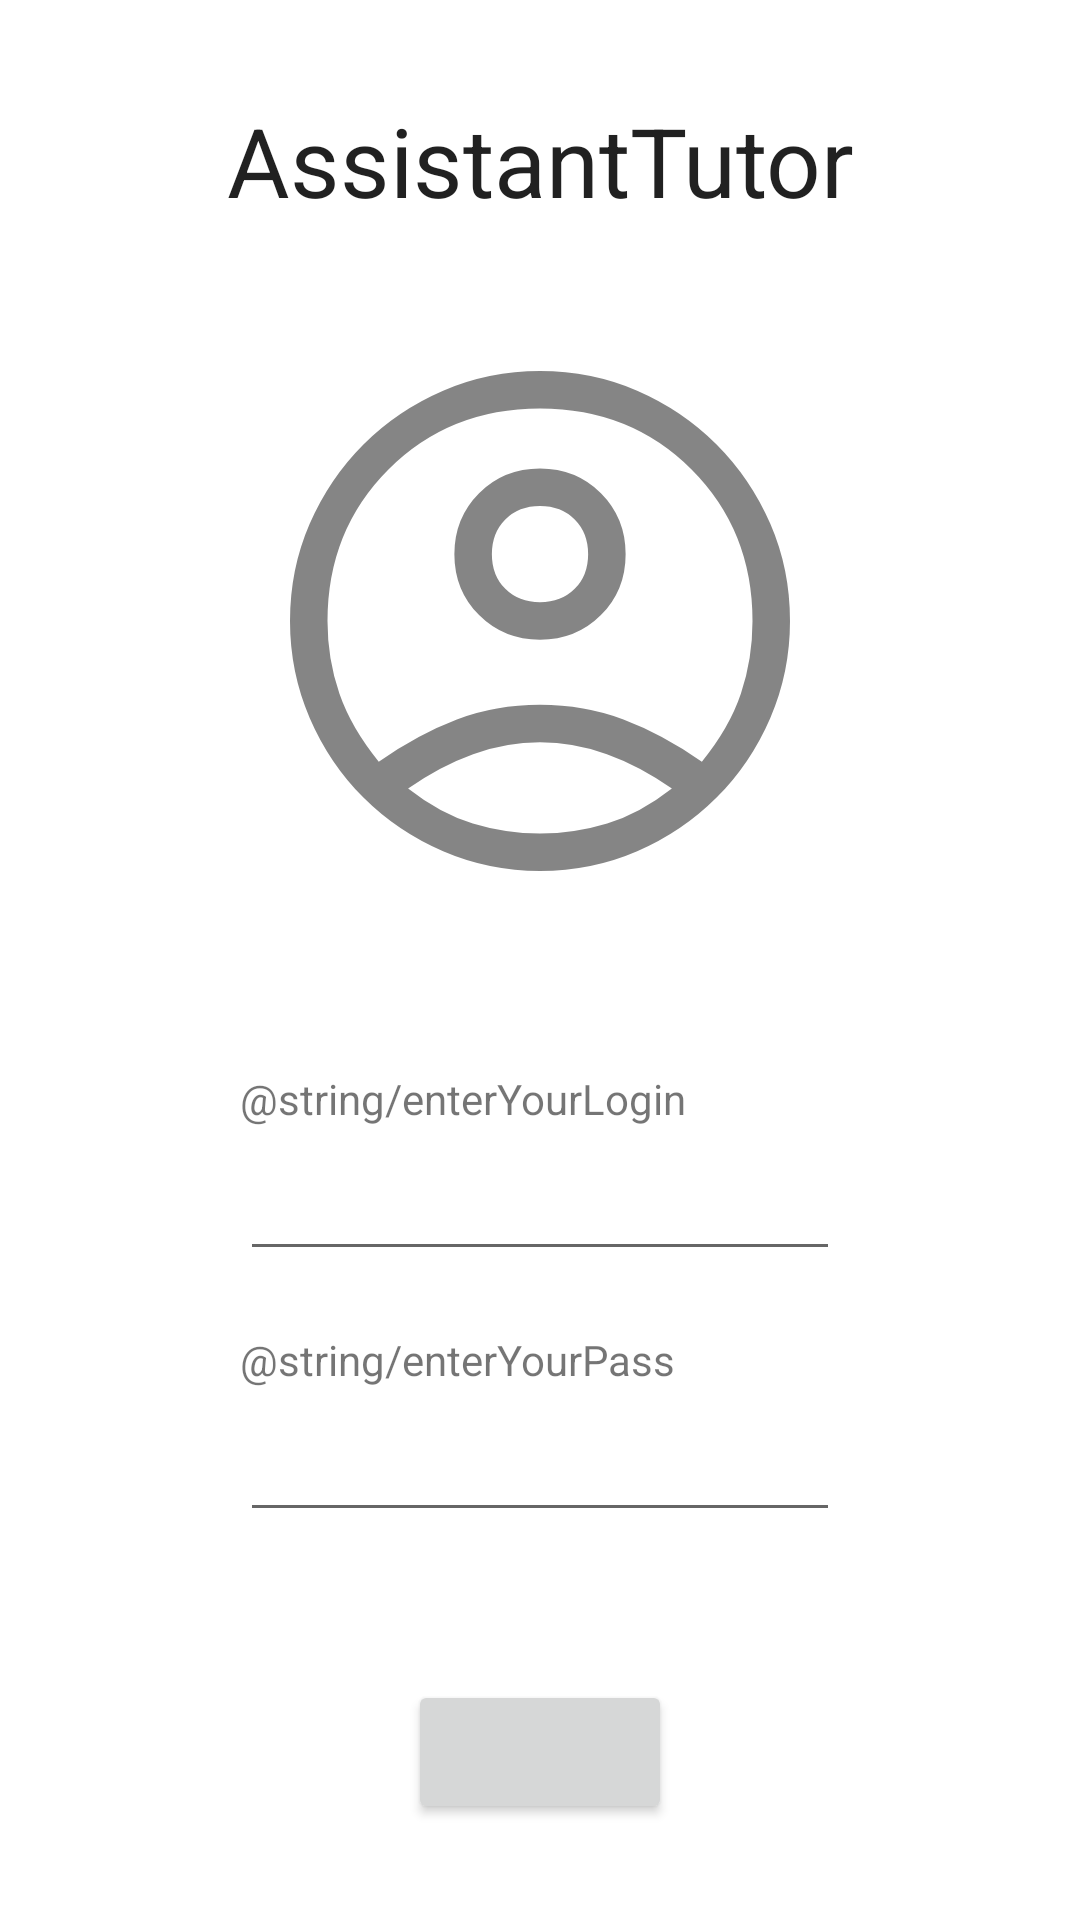

The Android layout XML behind this screen, and the referenced resources:
<!-- AndroidManifest.xml: application theme Theme.AssistantTutor -->
<!-- res/layout/activity_login.xml -->
<?xml version="1.0" encoding="utf-8"?>
<androidx.constraintlayout.widget.ConstraintLayout
        xmlns:android="http://schemas.android.com/apk/res/android"
        xmlns:tools="http://schemas.android.com/tools"
        xmlns:app="http://schemas.android.com/apk/res-auto"
        android:layout_width="match_parent"
        android:layout_height="match_parent"
        tools:context=".LoginActivity">

    <TextView android:layout_width="wrap_content" android:layout_height="wrap_content"
              android:text="@string/app_name"
              android:textSize="32sp"
              android:gravity="center"
              app:layout_constraintEnd_toEndOf="parent"
              app:layout_constraintStart_toStartOf="parent" app:layout_constraintTop_toTopOf="parent"
              android:layout_marginTop="32dp" app:textAllCaps="false"
              android:textAppearance="@style/TextAppearance.AppCompat.Large" android:id="@+id/textView3"/>

    <ImageView android:layout_width="wrap_content" android:layout_height="wrap_content"
               android:src="@drawable/ic_account_circle"
               android:minWidth="200dp"
               android:minHeight="200dp"
               android:scaleType="fitCenter"
               app:layout_constraintTop_toBottomOf="@+id/textView3" app:layout_constraintEnd_toEndOf="parent"
               app:layout_constraintStart_toStartOf="parent" android:layout_marginTop="32dp"
               android:id="@+id/imageView"/>

    <LinearLayout android:layout_width="match_parent"
                  android:orientation="vertical"
                  android:gravity="center"
                  android:padding="@dimen/main_wrapper_padding"
                  android:layout_height="wrap_content"
                  app:layout_constraintEnd_toEndOf="parent" app:layout_constraintStart_toStartOf="parent"
                  app:layout_constraintBottom_toTopOf="@+id/btnInputAction"
                  app:layout_constraintTop_toBottomOf="@+id/imageView">

        <LinearLayout
                android:orientation="vertical"
                android:layout_width="wrap_content"
                android:layout_height="wrap_content"
                android:padding="@dimen/middle_size_padding"
        >
            <TextView android:layout_width="wrap_content"
                      android:layout_height="wrap_content"
                      android:text="@string/enterYourLogin"
                      app:layout_constraintEnd_toEndOf="parent"
                      android:labelFor="@id/edtLogin"
                      app:layout_constraintStart_toStartOf="parent"
                      app:layout_constraintTop_toTopOf="parent" android:id="@+id/textView"/>

            <EditText android:layout_width="wrap_content"
                      android:layout_height="wrap_content"
                      android:id="@+id/edtLogin"
                      android:inputType="textPersonName"
                      android:minWidth="200dp"
                      app:layout_constraintEnd_toEndOf="parent"
                      app:layout_constraintStart_toStartOf="parent"
                      app:layout_constraintTop_toBottomOf="@+id/textView" android:minHeight="48dp"/>
        </LinearLayout>
        <LinearLayout
                android:orientation="vertical"
                android:layout_width="wrap_content"
                android:layout_height="wrap_content"
                android:padding="@dimen/middle_size_padding"
        >
            <TextView android:layout_width="wrap_content"
                      android:layout_height="wrap_content"
                      android:text="@string/enterYourPass"
                      app:layout_constraintEnd_toEndOf="parent"
                      android:labelFor="@id/edtPass"
                      app:layout_constraintStart_toStartOf="parent"
                      />

            <EditText android:layout_width="wrap_content"
                      android:layout_height="wrap_content"
                      android:id="@+id/edtPass"
                      android:minWidth="200dp"
                      android:inputType="textPassword"
                      app:layout_constraintEnd_toEndOf="parent"
                      app:layout_constraintStart_toStartOf="parent"
                      app:layout_constraintTop_toBottomOf="@+id/textView" android:minHeight="48dp"/>
        </LinearLayout>

    </LinearLayout>


    <Button android:layout_width="wrap_content" android:layout_height="wrap_content"
            android:id="@+id/btnInputAction" app:layout_constraintBottom_toBottomOf="parent"
            android:layout_marginBottom="32dp"
            app:layout_constraintEnd_toEndOf="parent" app:layout_constraintStart_toStartOf="parent"/>

</androidx.constraintlayout.widget.ConstraintLayout>
<!-- resources referenced by this layout -->
<resources>
  <dimen name="main_wrapper_padding">15dp</dimen>
  <dimen name="middle_size_padding">10dp</dimen>
  <!-- drawable ic_account_circle (drawable-anydpi) -->
  <vector xmlns:android="http://schemas.android.com/apk/res/android"
      android:width="24dp"
      android:height="24dp"
      android:viewportWidth="24"
      android:viewportHeight="24"
      android:tint="#333333"
      android:alpha="0.6">
    <group android:scaleX="0.5"
        android:scaleY="0.5">
      <path
          android:fillColor="#FF000000"
          android:pathData="M11.1,35.25q3.15,-2.2 6.25,-3.375Q20.45,30.7 24,30.7q3.55,0 6.675,1.175t6.275,3.375q2.2,-2.7 3.125,-5.45Q41,27.05 41,24q0,-7.25 -4.875,-12.125T24,7q-7.25,0 -12.125,4.875T7,24q0,3.05 0.95,5.8t3.15,5.45ZM24,25.5q-2.9,0 -4.875,-1.975T17.15,18.65q0,-2.9 1.975,-4.875T24,11.8q2.9,0 4.875,1.975t1.975,4.875q0,2.9 -1.975,4.875T24,25.5ZM24,44q-4.1,0 -7.75,-1.575 -3.65,-1.575 -6.375,-4.3 -2.725,-2.725 -4.3,-6.375Q4,28.1 4,24q0,-4.15 1.575,-7.775t4.3,-6.35q2.725,-2.725 6.375,-4.3Q19.9,4 24,4q4.15,0 7.775,1.575t6.35,4.3q2.725,2.725 4.3,6.35Q44,19.85 44,24q0,4.1 -1.575,7.75 -1.575,3.65 -4.3,6.375 -2.725,2.725 -6.35,4.3Q28.15,44 24,44ZM24,41q2.75,0 5.375,-0.8t5.175,-2.8q-2.55,-1.8 -5.2,-2.75 -2.65,-0.95 -5.35,-0.95 -2.7,0 -5.35,0.95 -2.65,0.95 -5.2,2.75 2.55,2 5.175,2.8Q21.25,41 24,41ZM24,22.5q1.7,0 2.775,-1.075t1.075,-2.775q0,-1.7 -1.075,-2.775T24,14.8q-1.7,0 -2.775,1.075T20.15,18.65q0,1.7 1.075,2.775T24,22.5ZM24,18.65ZM24,37.35Z"/>
    </group>
  </vector>
  <string name="app_name">AssistantTutor</string>
  <string name="enterYourLogin">Введіть логін:</string>
  <string name="enterYourPass">Введіть пароль:</string>
  <style name="Theme.AssistantTutor" parent="Theme.MaterialComponents.Light.DarkActionBar">
          
          <item name="colorPrimary">@color/purple_500</item>
          <item name="colorPrimaryVariant">@color/purple_700</item>
          <item name="colorOnPrimary">@color/white</item>
          
          <item name="colorSecondary">@color/teal_200</item>
          <item name="colorSecondaryVariant">@color/teal_700</item>
          <item name="colorOnSecondary">@color/black</item>
          
          <item name="android:statusBarColor" tools:targetApi="l">?attr/colorPrimaryVariant</item>
          
      </style>
  <color name="purple_500">#8BC34A</color>
  <color name="purple_700">#4CAF50</color>
  <color name="white">#FFFFFFFF</color>
  <color name="teal_200">#FF9800</color>
  <color name="teal_700">#FF018786</color>
  <color name="black">#FF000000</color>
</resources>
